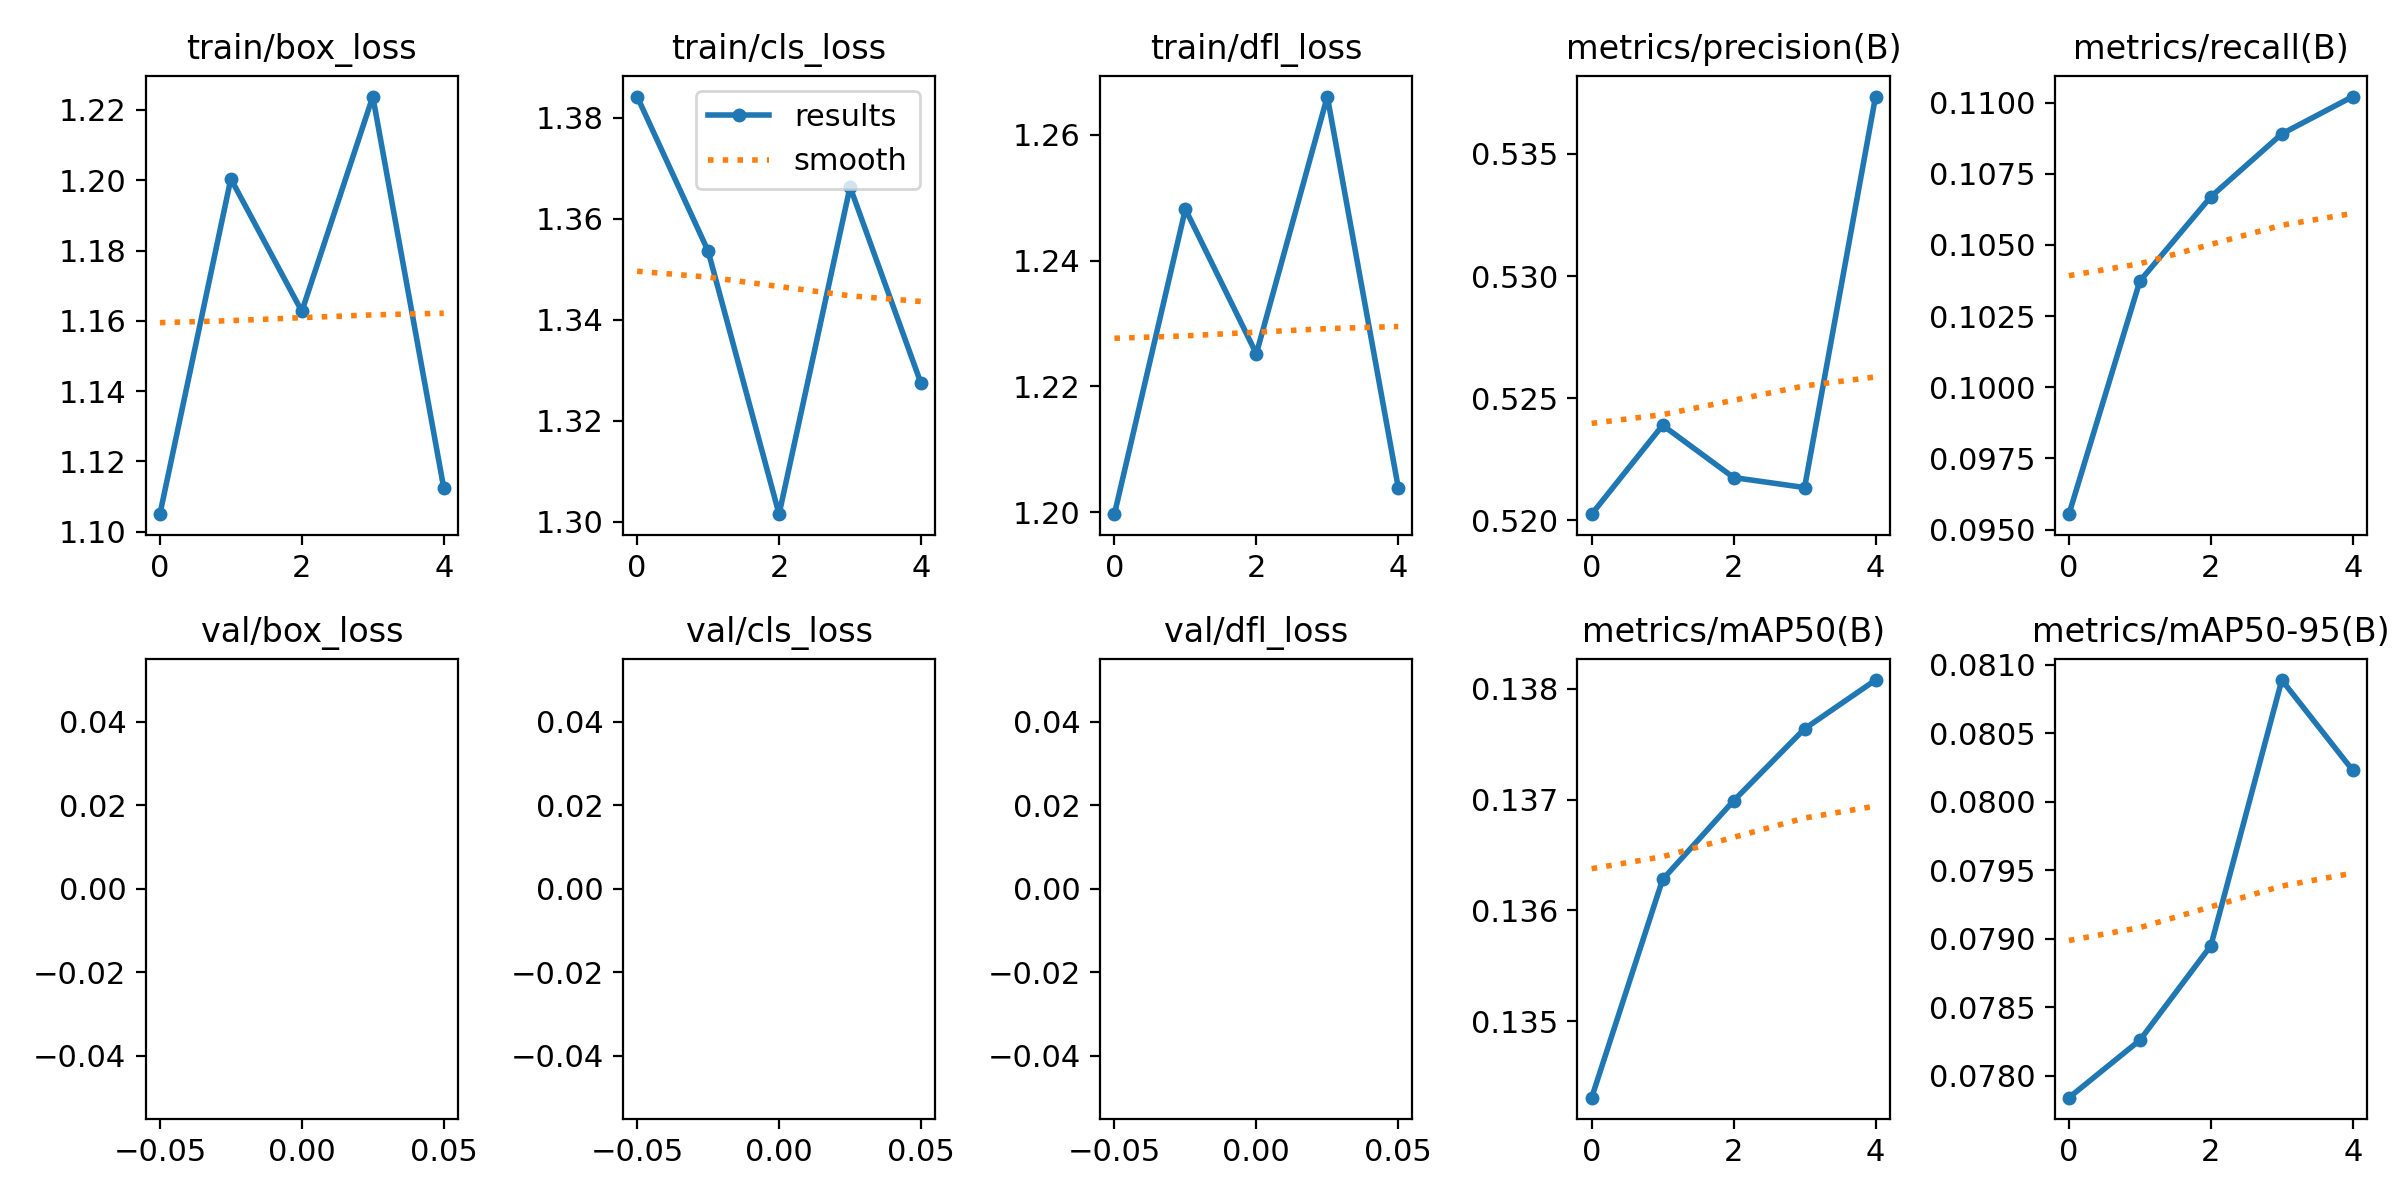

The file beside this chart, header and first rows:
epoch, train/box_loss, train/cls_loss, train/dfl_loss, metrics/precision(B), metrics/recall(B), metrics/mAP50(B), metrics/mAP50-95(B), val/box_loss, val/cls_loss, val/dfl_loss, lr/pg0, lr/pg1, lr/pg2
0, 1.105, 1.384, 1.2, 0.5202, 0.09554, 0.1343, 0.07784, nan, nan, nan, 3.57e-06, 3.57e-06, 3.57e-06
1, 1.2, 1.354, 1.248, 0.5239, 0.1037, 0.1363, 0.07826, nan, nan, nan, 6.6807e-06, 6.6807e-06, 6.6807e-06
2, 1.163, 1.302, 1.225, 0.5218, 0.1067, 0.137, 0.07895, nan, nan, nan, 7.9064e-06, 7.9064e-06, 7.9064e-06
3, 1.224, 1.366, 1.266, 0.5213, 0.1089, 0.1376, 0.08089, nan, nan, nan, 7.2471e-06, 7.2471e-06, 7.2471e-06
4, 1.112, 1.327, 1.204, 0.5373, 0.1102, 0.1381, 0.08023, nan, nan, nan, 4.7029e-06, 4.7029e-06, 4.7029e-06
